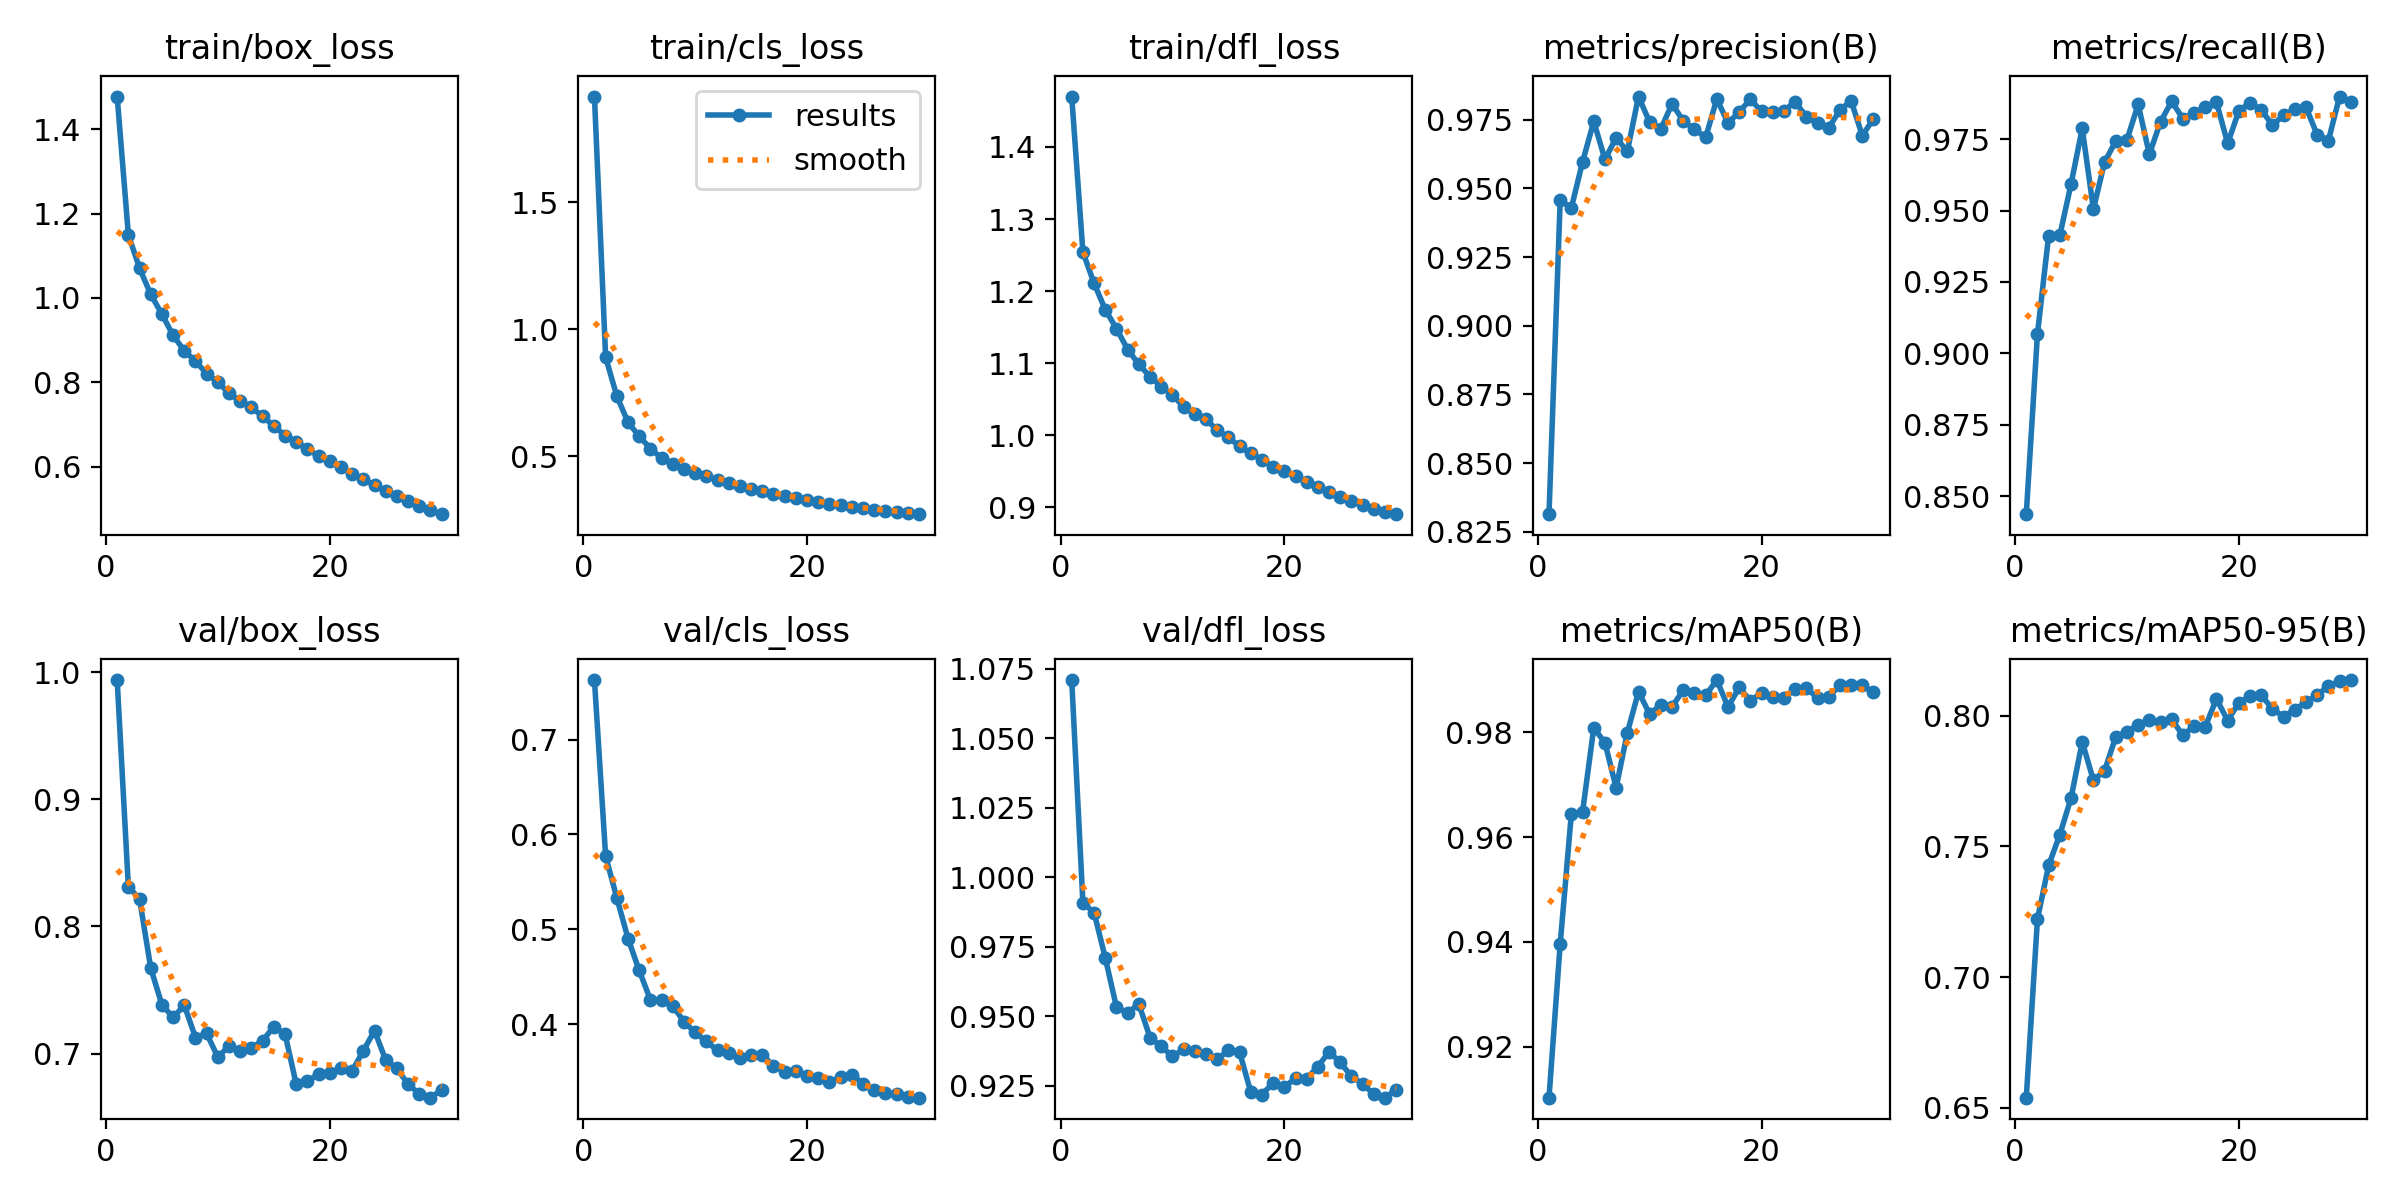

The data file committed next to this chart (first rows):
epoch, time, train/box_loss, train/cls_loss, train/dfl_loss, metrics/precision(B), metrics/recall(B), metrics/mAP50(B), metrics/mAP50-95(B), val/box_loss, val/cls_loss, val/dfl_loss, lr/pg0, lr/pg1, lr/pg2
1, 110, 1.477, 1.915, 1.47, 0.8314, 0.8437, 0.9102, 0.6539, 0.9937, 0.7627, 1.071, 0.0001751, 0.0001751, 0.0001751
2, 178.4, 1.15, 0.8899, 1.254, 0.9457, 0.9068, 0.9396, 0.7222, 0.8313, 0.577, 0.9907, 0.0003389, 0.0003389, 0.0003389
3, 247, 1.07, 0.737, 1.211, 0.943, 0.9412, 0.9645, 0.7427, 0.8217, 0.5332, 0.9873, 0.0004911, 0.0004911, 0.0004911
4, 316.2, 1.008, 0.6342, 1.174, 0.9597, 0.9413, 0.9648, 0.7545, 0.7673, 0.4904, 0.9709, 0.0004739, 0.0004739, 0.0004739
5, 389.6, 0.9614, 0.5792, 1.148, 0.9744, 0.9592, 0.9809, 0.7684, 0.7384, 0.4567, 0.9532, 0.0004566, 0.0004566, 0.0004566
6, 457.4, 0.9112, 0.531, 1.119, 0.9606, 0.9788, 0.978, 0.79, 0.7286, 0.4258, 0.9512, 0.0004392, 0.0004392, 0.0004392
7, 526.7, 0.8748, 0.4928, 1.099, 0.9684, 0.9505, 0.9694, 0.7753, 0.7381, 0.4255, 0.9543, 0.0004219, 0.0004219, 0.0004219
8, 594.7, 0.8499, 0.4685, 1.081, 0.9635, 0.9669, 0.9799, 0.779, 0.7127, 0.4194, 0.9423, 0.0004045, 0.0004045, 0.0004045
9, 662.5, 0.8206, 0.452, 1.068, 0.9835, 0.9744, 0.9878, 0.7919, 0.7159, 0.4028, 0.9391, 0.0003871, 0.0003871, 0.0003871
10, 728.8, 0.8006, 0.4365, 1.056, 0.9741, 0.9748, 0.9835, 0.7938, 0.6972, 0.3914, 0.9355, 0.0003698, 0.0003698, 0.0003698
11, 795.2, 0.7738, 0.4212, 1.04, 0.9717, 0.9871, 0.9853, 0.7965, 0.7063, 0.3819, 0.938, 0.0003524, 0.0003524, 0.0003524
12, 862.5, 0.755, 0.4083, 1.03, 0.9809, 0.9697, 0.9849, 0.7983, 0.7022, 0.3725, 0.9375, 0.0003351, 0.0003351, 0.0003351
13, 928, 0.7406, 0.3954, 1.022, 0.9745, 0.9811, 0.9881, 0.7977, 0.7048, 0.3696, 0.9362, 0.0003177, 0.0003177, 0.0003177
14, 993.8, 0.7193, 0.3854, 1.007, 0.9716, 0.9882, 0.9875, 0.7986, 0.7102, 0.3648, 0.9344, 0.0003003, 0.0003003, 0.0003003
15, 1060, 0.6965, 0.3728, 0.9971, 0.9686, 0.9821, 0.9871, 0.7925, 0.7212, 0.3677, 0.9376, 0.000283, 0.000283, 0.000283
16, 1127, 0.6739, 0.364, 0.9848, 0.9827, 0.9842, 0.99, 0.7961, 0.7156, 0.3682, 0.937, 0.0002656, 0.0002656, 0.0002656
17, 1195, 0.6586, 0.354, 0.9749, 0.9738, 0.9862, 0.9849, 0.7958, 0.6761, 0.356, 0.9226, 0.0002483, 0.0002483, 0.0002483
18, 1261, 0.6419, 0.3451, 0.966, 0.9779, 0.9879, 0.9886, 0.8064, 0.6782, 0.3503, 0.9217, 0.0002309, 0.0002309, 0.0002309
19, 1329, 0.6247, 0.3378, 0.9565, 0.9824, 0.9735, 0.986, 0.7981, 0.6842, 0.3512, 0.926, 0.0002136, 0.0002136, 0.0002136
20, 1396, 0.614, 0.3293, 0.9511, 0.9781, 0.9849, 0.9876, 0.805, 0.685, 0.3454, 0.9245, 0.0001962, 0.0001962, 0.0001962
21, 1470, 0.5998, 0.3225, 0.9429, 0.9777, 0.9878, 0.9868, 0.8073, 0.6886, 0.3432, 0.9275, 0.0001788, 0.0001788, 0.0001788
22, 1538, 0.5824, 0.3139, 0.9348, 0.9783, 0.9852, 0.9866, 0.8079, 0.6865, 0.3394, 0.9275, 0.0001615, 0.0001615, 0.0001615
23, 1605, 0.5709, 0.3092, 0.9285, 0.9816, 0.9799, 0.9882, 0.8025, 0.7024, 0.344, 0.9318, 0.0001441, 0.0001441, 0.0001441
24, 1672, 0.5561, 0.302, 0.9218, 0.9762, 0.9833, 0.9885, 0.7996, 0.7181, 0.347, 0.9372, 0.0001268, 0.0001268, 0.0001268
25, 1739, 0.5427, 0.2957, 0.9151, 0.9737, 0.9855, 0.9866, 0.8023, 0.6949, 0.3376, 0.9333, 0.0001094, 0.0001094, 0.0001094
26, 1806, 0.5318, 0.2903, 0.9095, 0.9721, 0.9861, 0.9868, 0.8051, 0.6886, 0.3309, 0.9283, 9.205e-05, 9.205e-05, 9.205e-05
27, 1873, 0.5199, 0.2861, 0.9036, 0.9786, 0.9765, 0.989, 0.8079, 0.6758, 0.3275, 0.9256, 7.4692e-05, 7.4692e-05, 7.4692e-05
28, 1941, 0.5073, 0.2806, 0.898, 0.9819, 0.9745, 0.989, 0.8113, 0.6686, 0.3262, 0.9219, 5.7334e-05, 5.7334e-05, 5.7334e-05
29, 2008, 0.4964, 0.2763, 0.893, 0.9692, 0.9899, 0.989, 0.8131, 0.6655, 0.3232, 0.9206, 3.9976e-05, 3.9976e-05, 3.9976e-05
30, 2075, 0.4875, 0.2729, 0.8906, 0.9755, 0.9879, 0.9877, 0.8136, 0.6716, 0.3227, 0.9236, 2.2618e-05, 2.2618e-05, 2.2618e-05
